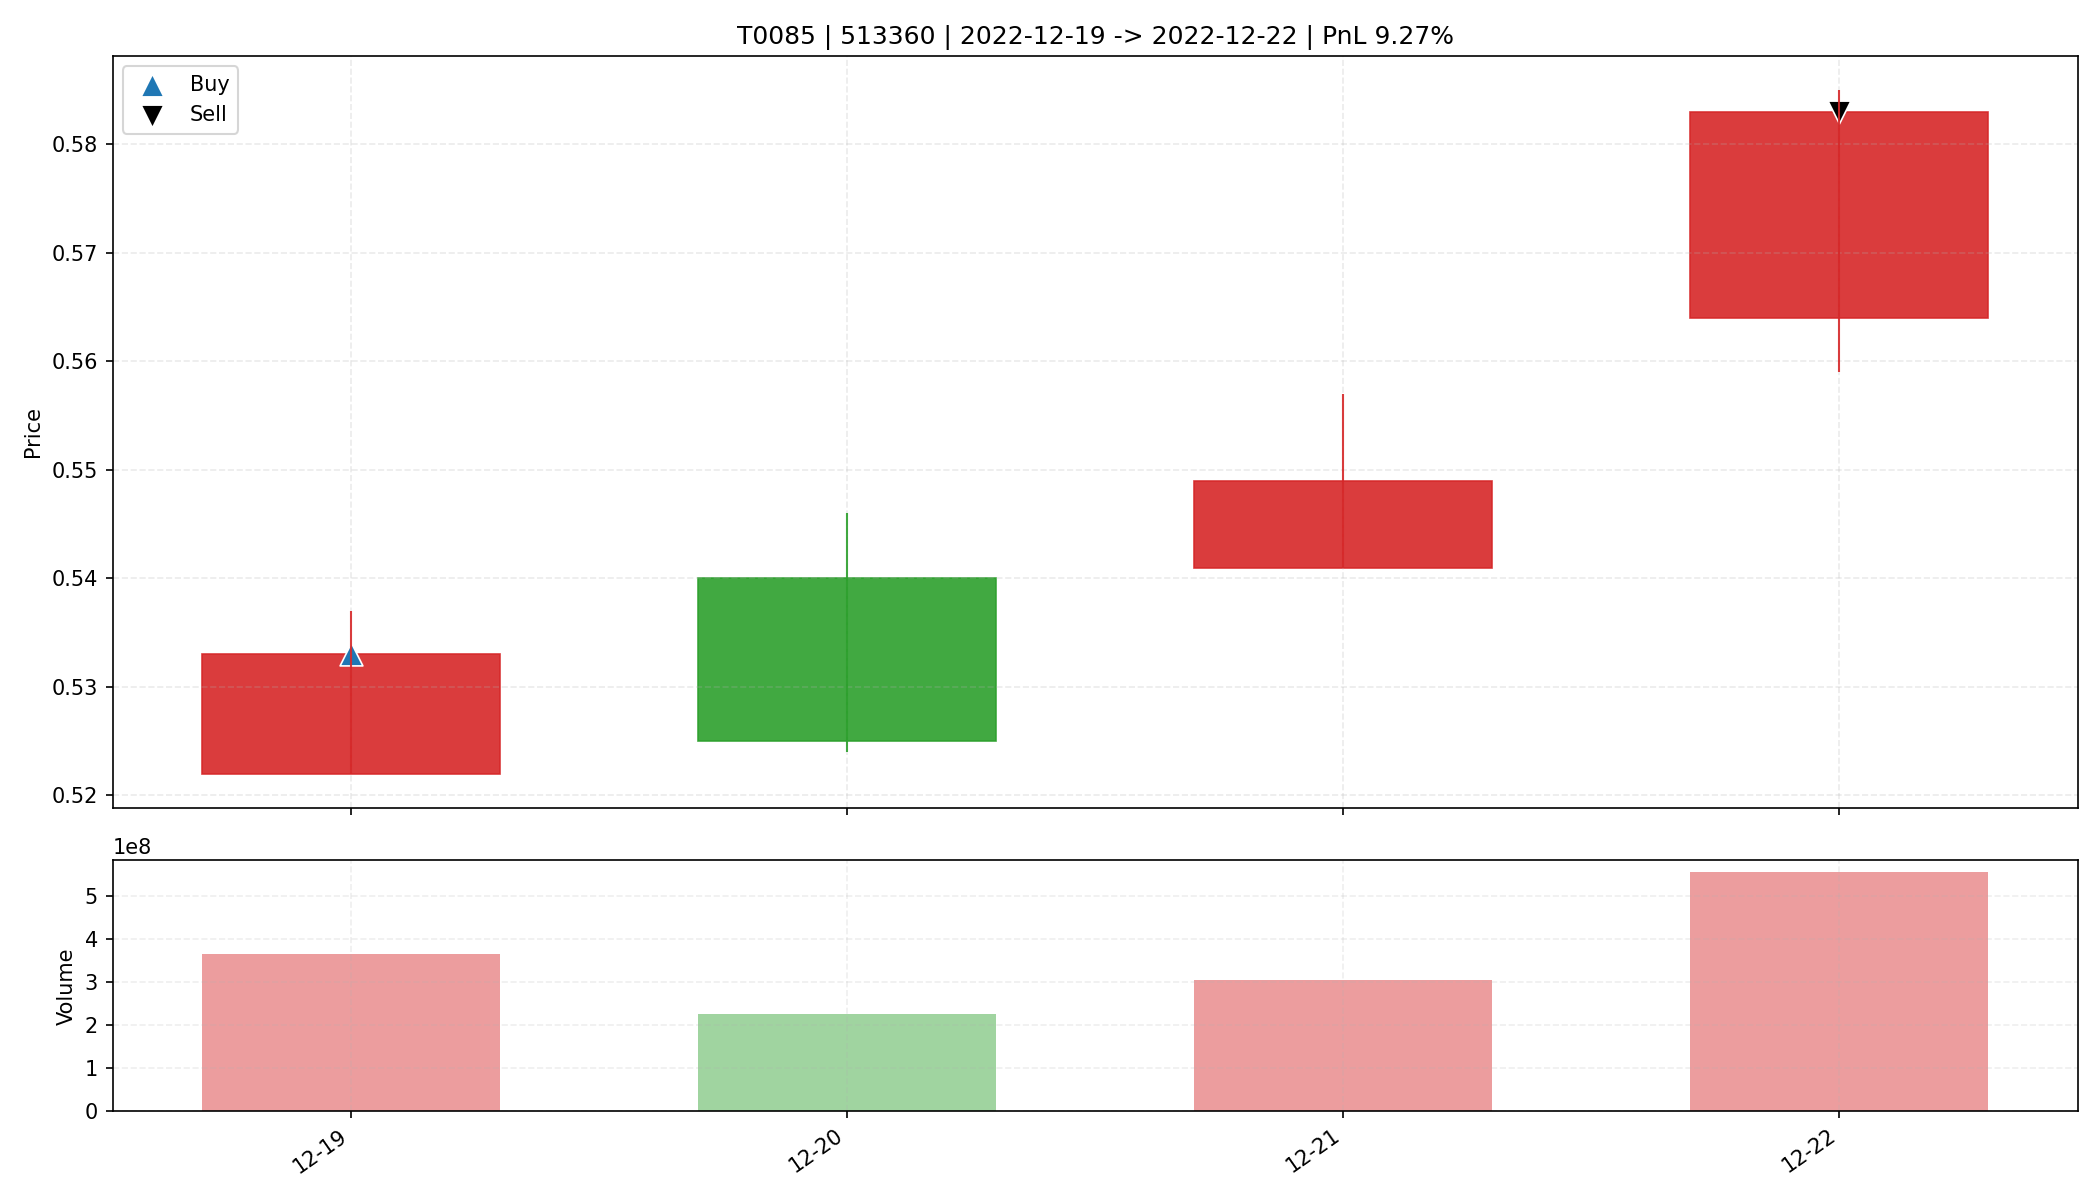

Values plotted in this chart, from the file beside it:
date, open, high, low, close, amount, volume, trade_id, code, buy_date, sell_date, buy_price, sell_price, matched_shares, buy_reason, sell_reason, sell_profit_pct, sell_hold_days, is_buy_day, is_sell_day, holding_day_index
2022-12-19, 0.522, 0.537, 0.522, 0.533, 193377296, 364357700, T0085, 513360, 2022-12-19, 2022-12-22, 0.533, 0.583, 30900, 前10日振幅7.4%, 阳线涨幅2.1%, 突破均线, 温和放量1.7倍, MA…, 主动止盈半仓-MA5乖离率8.00%>7.00%, 9.272, 3.0, True, False, 0
2022-12-20, 0.54, 0.546, 0.524, 0.525, 119530704, 225260626, T0085, 513360, 2022-12-19, 2022-12-22, 0.533, 0.583, 30900, 前10日振幅7.4%, 阳线涨幅2.1%, 突破均线, 温和放量1.7倍, MA…, 主动止盈半仓-MA5乖离率8.00%>7.00%, 9.272, 3.0, False, False, 1
2022-12-21, 0.541, 0.557, 0.541, 0.549, 167611264, 305635637, T0085, 513360, 2022-12-19, 2022-12-22, 0.533, 0.583, 30900, 前10日振幅7.4%, 阳线涨幅2.1%, 突破均线, 温和放量1.7倍, MA…, 主动止盈半仓-MA5乖离率8.00%>7.00%, 9.272, 3.0, False, False, 2
2022-12-22, 0.564, 0.585, 0.559, 0.583, 318240736, 554748400, T0085, 513360, 2022-12-19, 2022-12-22, 0.533, 0.583, 30900, 前10日振幅7.4%, 阳线涨幅2.1%, 突破均线, 温和放量1.7倍, MA…, 主动止盈半仓-MA5乖离率8.00%>7.00%, 9.272, 3.0, False, True, 3
